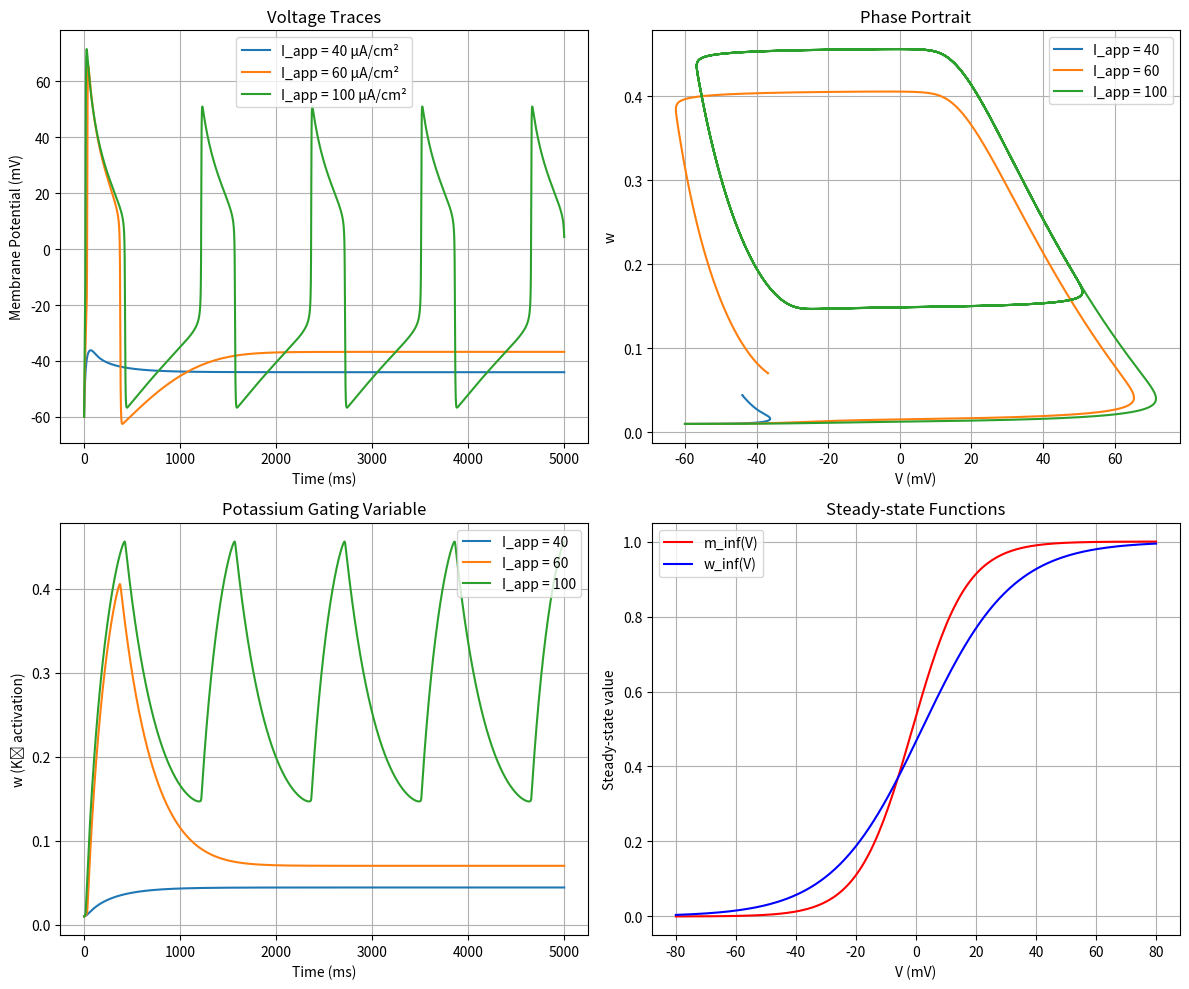

Write Python code to recreate this figure.
#!/usr/bin/env python
# coding: utf-8

# # The Morris Lecar Model

# In[2]:


from numpy import tanh, cosh, linspace, arange
from matplotlib.pyplot import subplots
from scipy.integrate import solve_ivp


# In[8]:


class MorrisLecar:
    """
    Morris-Lecar (1981) with original parameters from 
    "Voltage oscillations in the barnacle giant muscle fiber"
    """

    def __init__(self):
        # Original parameters
        self.C = 20.0    # μF/cm² (membrane capacitance)
        self.g_Ca = 4.4  # mS/cm² (calcium conductance)
        self.g_K = 8.0   # mS/cm² (potassium conductance)  
        self.g_L = 2.0   # mS/cm² (leak conductance)
        self.E_Ca = 120.0  # mV (calcium reversal potential)
        self.E_K = -84.0   # mV (potassium reversal potential)
        self.E_L = -60.0   # mV (leak reversal potential)

        # Voltage-dependent parameters
        self.V1 = -1.2    # mV (Note: it's -1.2, not +1.2)
        self.V2 = 18.0    # mV
        self.V3 = 2.0     # mV
        self.V4 = 30.0    # mV
        self.phi = 0.04   # temperature scaling factor

    def m_inf(self, V):
        """Steady-state activation for calcium channel"""
        return 0.5 * (1 + tanh((V - self.V1) / self.V2))

    def w_inf(self, V):
        """Steady-state activation for potassium channel"""
        return 0.5 * (1 + tanh((V - self.V3) / self.V4))

    def tau_w(self, V):
        """Time constant for potassium channel activation"""
        return 1 / (self.phi * cosh((V - self.V3) / (2 * self.V4)))

    def system(self, t, variables, I_app):
        """System of differential equations for solve_ivp"""
        V, w = variables

        # Handle both constant and time-varying current
        if callable(I_app):
            current = I_app(t)
        else:
            current = I_app

        # Current calculations
        I_Ca = self.g_Ca * self.m_inf(V) * (V - self.E_Ca)
        I_K  = self.g_K * w * (V - self.E_K)
        I_L  = self.g_L * (V - self.E_L)

        # Differential equations
        dV_dt = (current - I_Ca - I_K - I_L) / self.C
        dw_dt = self.phi * (self.w_inf(V) - w) / self.tau_w(V)

        return [dV_dt, dw_dt]

    def simulate(self, I_app, duration=1000, dt=0.1, V0=-60.0, w0=0.01):
        """Run simulation with applied current"""
        t_span = (0, duration)
        t_eval = arange(0, duration, dt)
        y0 = [V0, w0]

        solution = solve_ivp(self.system, t_span, y0, args=(I_app,), 
                           t_eval=t_eval, method='RK45', rtol=1e-6)

        return solution.t, solution.y[0], solution.y[1]

# Example
def main():
    ml = MorrisLecar()

    # Different applied currents
    currents = [40, 60, 100]  # μA/cm²   [40, 60, 100]
    duration = 5000  # ms
    dt = 0.1  # ms

    fig, axes = subplots(2, 2, figsize=(12, 10))

    for i, I_app in enumerate(currents):
        t, V, w = ml.simulate(I_app, duration, dt)

        # Voltage trace
        axes[0,0].plot(t, V, label=f'I_app = {I_app} μA/cm²')
        axes[0,0].set_ylabel('Membrane Potential (mV)')
        axes[0,0].set_xlabel('Time (ms)')
        axes[0,0].set_title('Voltage Traces')
        axes[0,0].legend()
        axes[0,0].grid(True)

        # Phase portrait
        axes[0,1].plot(V, w, label=f'I_app = {I_app}')
        axes[0,1].set_xlabel('V (mV)')
        axes[0,1].set_ylabel('w')
        axes[0,1].set_title('Phase Portrait')
        axes[0,1].legend()
        axes[0,1].grid(True)

        # Potassium gating variable
        axes[1,0].plot(t, w, label=f'I_app = {I_app}')
        axes[1,0].set_ylabel('w (K⁺ activation)')
        axes[1,0].set_xlabel('Time (ms)')
        axes[1,0].set_title('Potassium Gating Variable')
        axes[1,0].legend()
        axes[1,0].grid(True)

    # Steady-state functions
    V_range = linspace(-80, 80, 200)
    m_inf_vals = ml.m_inf(V_range)
    w_inf_vals = ml.w_inf(V_range)
    tau_w_vals = ml.tau_w(V_range)

    axes[1,1].plot(V_range, m_inf_vals, 'r-', label='m_inf(V)')
    axes[1,1].plot(V_range, w_inf_vals, 'b-', label='w_inf(V)')
    # axes[1,1].plot(V_range, tau_w_vals, 'k-', label='w_inf(V)')

    axes[1,1].set_xlabel('V (mV)')
    axes[1,1].set_ylabel('Steady-state value')
    axes[1,1].set_title('Steady-state Functions')
    axes[1,1].legend()
    axes[1,1].grid(True)

    fig.tight_layout()


    # Print parameters for verification
    print("Morris-Lecar Model Parameters (Original 1981):")
    print(f"C = {ml.C} μF/cm²")
    print(f"g_Ca = {ml.g_Ca} mS/cm²")
    print(f"g_K = {ml.g_K} mS/cm²")
    print(f"g_L = {ml.g_L} mS/cm²")
    print(f"E_Ca = {ml.E_Ca} mV")
    print(f"E_K = {ml.E_K} mV")
    print(f"E_L = {ml.E_L} mV")
    print(f"V1 = {ml.V1} mV")
    print(f"V2 = {ml.V2} mV")
    print(f"V3 = {ml.V3} mV")
    print(f"V4 = {ml.V4} mV")
    print(f"phi = {ml.phi}")

if __name__ == "__main__":

    main()


# In[ ]:




